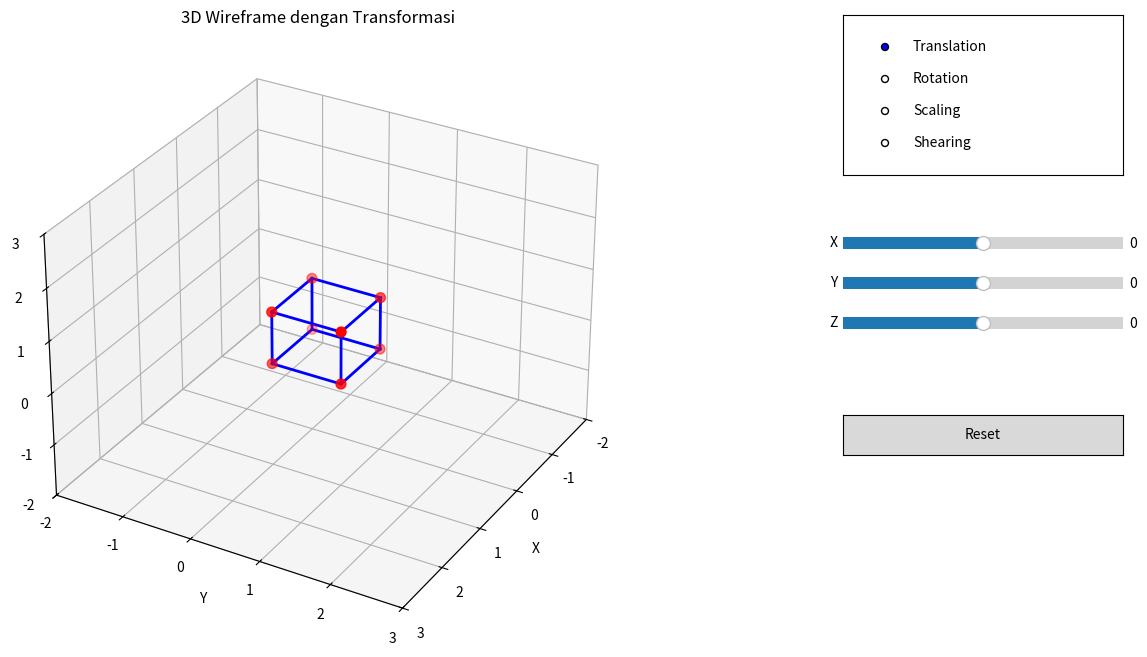

Write Python code to recreate this figure.
import numpy as np
import matplotlib.pyplot as plt
from matplotlib.widgets import Button, RadioButtons, Slider
from mpl_toolkits.mplot3d import Axes3D
from mpl_toolkits.mplot3d.art3d import Line3DCollection

class WireframeTransformationDemo:
    def __init__(self):
        # Membuat kubus sebagai objek wireframe dasar
        self.original_vertices = np.array([
            [0, 0, 0], [1, 0, 0], [1, 1, 0], [0, 1, 0],
            [0, 0, 1], [1, 0, 1], [1, 1, 1], [0, 1, 1]
        ])
        
        # Mendefinisikan tepi-tepi kubus
        self.edges = [
            (0, 1), (1, 2), (2, 3), (3, 0),
            (4, 5), (5, 6), (6, 7), (7, 4),
            (0, 4), (1, 5), (2, 6), (3, 7)
        ]
        
        # Menyimpan vertices saat ini (yang bisa ditransformasi)
        self.current_vertices = self.original_vertices.copy()
        
        # Setup figure dan axes
        self.fig = plt.figure(figsize=(14, 8))
        self.fig.subplots_adjust(left=0.05, right=0.7)
        self.ax = self.fig.add_subplot(111, projection='3d')
        
        # Inisialisasi plot wireframe
        self.draw_wireframe()
        
        # Setup panel kontrol
        self.setup_control_panel()
        
        # Transformasi yang aktif saat ini
        self.current_transform = 'translation'
    
    def draw_wireframe(self):
        """Menggambar wireframe berdasarkan vertices saat ini"""
        self.ax.clear()
        
        # Plot vertices
        self.ax.scatter(self.current_vertices[:, 0], 
                        self.current_vertices[:, 1], 
                        self.current_vertices[:, 2], 
                        color='r', s=50)
        
        # Plot edges
        for edge in self.edges:
            self.ax.plot([self.current_vertices[edge[0], 0], self.current_vertices[edge[1], 0]],
                         [self.current_vertices[edge[0], 1], self.current_vertices[edge[1], 1]],
                         [self.current_vertices[edge[0], 2], self.current_vertices[edge[1], 2]],
                         color='b', linewidth=2)
        
        # Set batas dan label axes
        self.ax.set_xlim([-2, 3])
        self.ax.set_ylim([-2, 3])
        self.ax.set_zlim([-2, 3])
        self.ax.set_xlabel('X')
        self.ax.set_ylabel('Y')
        self.ax.set_zlabel('Z')
        self.ax.set_title('3D Wireframe dengan Transformasi')
        
        # Atur sudut pandang
        self.ax.view_init(elev=30, azim=30)
        
        plt.draw()
    
    def setup_control_panel(self):
        """Setup panel kontrol untuk transformasi"""
        # Area untuk radio buttons
        radio_ax = plt.axes([0.75, 0.7, 0.2, 0.2])
        self.radio = RadioButtons(radio_ax, ('Translation', 'Rotation', 'Scaling', 'Shearing'))
        self.radio.on_clicked(self.set_transform)
        
        # Sliders untuk parameter transformasi
        self.slider_axes = []
        self.sliders = []
        
        # Slider untuk sumbu X
        ax_x = plt.axes([0.75, 0.6, 0.2, 0.03])
        slider_x = Slider(ax_x, 'X', -2.0, 2.0, valinit=0)
        slider_x.on_changed(self.update)
        self.sliders.append(slider_x)
        self.slider_axes.append(ax_x)
        
        # Slider untuk sumbu Y
        ax_y = plt.axes([0.75, 0.55, 0.2, 0.03])
        slider_y = Slider(ax_y, 'Y', -2.0, 2.0, valinit=0)
        slider_y.on_changed(self.update)
        self.sliders.append(slider_y)
        self.slider_axes.append(ax_y)
        
        # Slider untuk sumbu Z
        ax_z = plt.axes([0.75, 0.5, 0.2, 0.03])
        slider_z = Slider(ax_z, 'Z', -2.0, 2.0, valinit=0)
        slider_z.on_changed(self.update)
        self.sliders.append(slider_z)
        self.slider_axes.append(ax_z)
        
        # Button untuk reset
        reset_ax = plt.axes([0.75, 0.35, 0.2, 0.05])
        self.reset_button = Button(reset_ax, 'Reset')
        self.reset_button.on_clicked(self.reset)
    
    def set_transform(self, label):
        """Mengubah transformasi aktif saat ini"""
        self.current_transform = label.lower()
        
        # Reset sliders
        for slider in self.sliders:
            slider.set_val(0)
        
        # Menyesuaikan label slider untuk transformasi yang berbeda
        if self.current_transform == 'translation':
            self.sliders[0].label.set_text('X Translate')
            self.sliders[1].label.set_text('Y Translate')
            self.sliders[2].label.set_text('Z Translate')
        elif self.current_transform == 'rotation':
            self.sliders[0].label.set_text('X Rotate (°)')
            self.sliders[1].label.set_text('Y Rotate (°)')
            self.sliders[2].label.set_text('Z Rotate (°)')
            # Mengubah rentang untuk rotasi
            self.sliders[0].valmin = -180
            self.sliders[0].valmax = 180
            self.sliders[1].valmin = -180
            self.sliders[1].valmax = 180
            self.sliders[2].valmin = -180
            self.sliders[2].valmax = 180
        elif self.current_transform == 'scaling':
            self.sliders[0].label.set_text('X Scale')
            self.sliders[1].label.set_text('Y Scale')
            self.sliders[2].label.set_text('Z Scale')
            # Mengubah rentang untuk scaling
            self.sliders[0].valmin = 0.1
            self.sliders[0].valmax = 3.0
            self.sliders[0].set_val(1.0)
            self.sliders[1].valmin = 0.1
            self.sliders[1].valmax = 3.0
            self.sliders[1].set_val(1.0)
            self.sliders[2].valmin = 0.1
            self.sliders[2].valmax = 3.0
            self.sliders[2].set_val(1.0)
        elif self.current_transform == 'shearing':
            self.sliders[0].label.set_text('XY Shear')
            self.sliders[1].label.set_text('XZ Shear')
            self.sliders[2].label.set_text('YZ Shear')
            # Reset rentang untuk shearing
            self.sliders[0].valmin = -1.0
            self.sliders[0].valmax = 1.0
            self.sliders[1].valmin = -1.0
            self.sliders[1].valmax = 1.0
            self.sliders[2].valmin = -1.0
            self.sliders[2].valmax = 1.0
        
        plt.draw()
    
    def update(self, val):
        """Update wireframe berdasarkan transformasi yang dipilih"""
        # Reset ke vertices asli
        self.current_vertices = self.original_vertices.copy()
        
        # Mendapatkan nilai slider
        x_val = self.sliders[0].val
        y_val = self.sliders[1].val
        z_val = self.sliders[2].val
        
        # Menerapkan transformasi yang sesuai
        if self.current_transform == 'translation':
            self.translate(x_val, y_val, z_val)
        elif self.current_transform == 'rotation':
            self.rotate(x_val, y_val, z_val)
        elif self.current_transform == 'scaling':
            self.scale(x_val, y_val, z_val)
        elif self.current_transform == 'shearing':
            self.shear(x_val, y_val, z_val)
        
        # Menggambar ulang wireframe
        self.draw_wireframe()
    
    def translate(self, tx, ty, tz):
        """Translasi objek"""
        translation_matrix = np.array([
            [1, 0, 0, tx],
            [0, 1, 0, ty],
            [0, 0, 1, tz],
            [0, 0, 0, 1]
        ])
        
        # Menerapkan transformasi
        self.apply_transformation_matrix(translation_matrix)
    
    def rotate(self, rx, ry, rz):
        """Rotasi objek (dalam derajat)"""
        # Konversi dari derajat ke radian
        rx_rad = np.radians(rx)
        ry_rad = np.radians(ry)
        rz_rad = np.radians(rz)
        
        # Matriks rotasi X
        rotation_x = np.array([
            [1, 0, 0, 0],
            [0, np.cos(rx_rad), -np.sin(rx_rad), 0],
            [0, np.sin(rx_rad), np.cos(rx_rad), 0],
            [0, 0, 0, 1]
        ])
        
        # Matriks rotasi Y
        rotation_y = np.array([
            [np.cos(ry_rad), 0, np.sin(ry_rad), 0],
            [0, 1, 0, 0],
            [-np.sin(ry_rad), 0, np.cos(ry_rad), 0],
            [0, 0, 0, 1]
        ])
        
        # Matriks rotasi Z
        rotation_z = np.array([
            [np.cos(rz_rad), -np.sin(rz_rad), 0, 0],
            [np.sin(rz_rad), np.cos(rz_rad), 0, 0],
            [0, 0, 1, 0],
            [0, 0, 0, 1]
        ])
        
        # Menggabungkan semua rotasi
        rotation_matrix = rotation_z @ rotation_y @ rotation_x
        
        # Menerapkan transformasi
        self.apply_transformation_matrix(rotation_matrix)
    
    def scale(self, sx, sy, sz):
        """Scaling objek"""
        scaling_matrix = np.array([
            [sx, 0, 0, 0],
            [0, sy, 0, 0],
            [0, 0, sz, 0],
            [0, 0, 0, 1]
        ])
        
        # Menerapkan transformasi
        self.apply_transformation_matrix(scaling_matrix)
    
    def shear(self, xy, xz, yz):
        """Shearing objek"""
        shearing_matrix = np.array([
            [1, xy, xz, 0],
            [0, 1, yz, 0],
            [0, 0, 1, 0],
            [0, 0, 0, 1]
        ])
        
        # Menerapkan transformasi
        self.apply_transformation_matrix(shearing_matrix)
    
    def apply_transformation_matrix(self, matrix):
        """Menerapkan matriks transformasi ke vertices saat ini"""
        # Menambahkan kolom homogeneous coordinate
        homogeneous_vertices = np.hstack((self.current_vertices, np.ones((len(self.current_vertices), 1))))
        
        # Menerapkan transformasi
        transformed_vertices = homogeneous_vertices @ matrix.T
        
        # Konversi kembali ke koordinat 3D
        self.current_vertices = transformed_vertices[:, :3]
    
    def reset(self, event):
        """Reset objek ke posisi dan bentuk awal"""
        self.current_vertices = self.original_vertices.copy()
        
        # Reset semua slider
        for slider in self.sliders:
            if self.current_transform == 'scaling':
                slider.set_val(1.0)
            else:
                slider.set_val(0.0)
        
        # Menggambar ulang wireframe
        self.draw_wireframe()
    
    def show(self):
        """Menampilkan visualisasi"""
        plt.show()

if __name__ == "__main__":
    demo = WireframeTransformationDemo()
    demo.show()